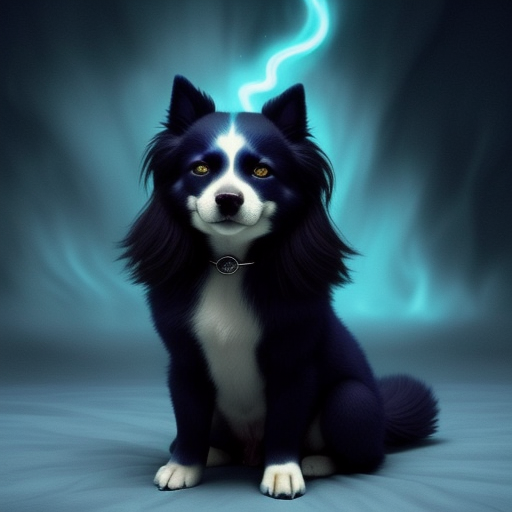
Generation parameters embedded in this image by ComfyUI (PNG 'prompt' text chunk: the API-format workflow graph, JSON):
{"3":{"inputs":{"seed":132470363058553,"steps":20,"cfg":8.0,"sampler_name":"euler","scheduler":"normal","denoise":1.0,"model":["4",0],"positive":["6",0],"negative":["7",0],"latent_image":["5",0]},"class_type":"KSampler"},"4":{"inputs":{"ckpt_name":"dreamshaper_8.safetensors"},"class_type":"CheckpointLoaderSimple"},"5":{"inputs":{"width":512,"height":512,"batch_size":1},"class_type":"EmptyLatentImage"},"6":{"inputs":{"text":"liquid otherworldly cool dreamy dog, cuddly, arrogant, powerful, high fantasy, epic, cinematic, internal glow ","clip":["4",1]},"class_type":"CLIPTextEncode"},"7":{"inputs":{"text":"text, watermark","clip":["4",1]},"class_type":"CLIPTextEncode"},"8":{"inputs":{"samples":["3",0],"vae":["4",2]},"class_type":"VAEDecode"},"9":{"inputs":{"filename_prefix":"ComfyUI","images":["8",0]},"class_type":"SaveImage"}}